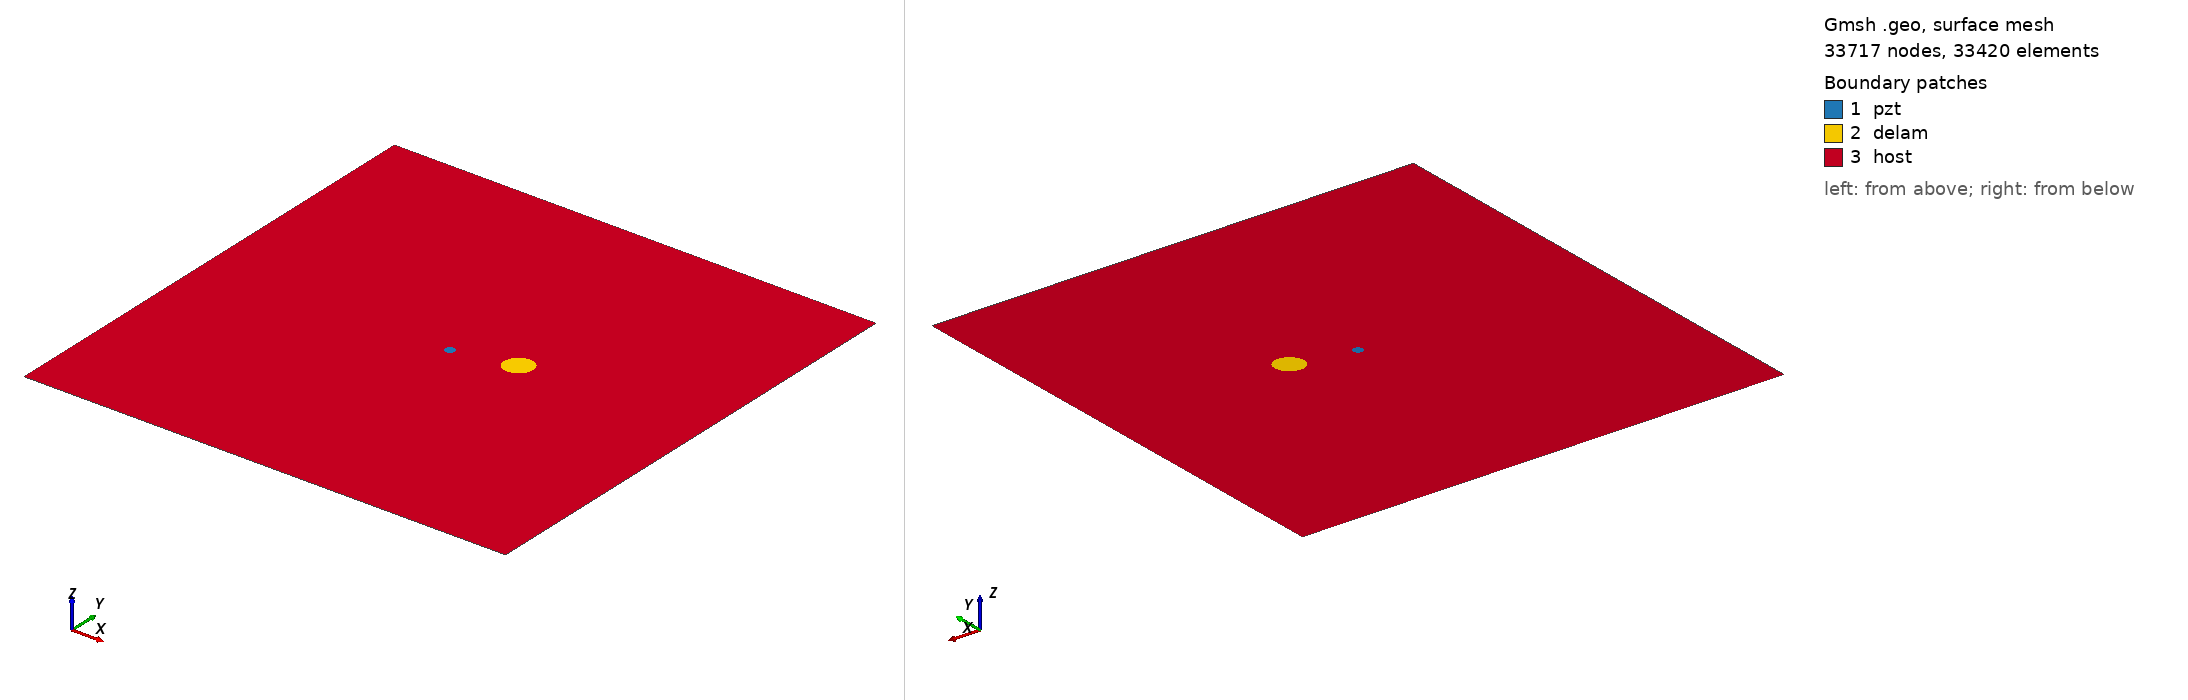

Gmsh geometry script, surface-meshed: 33717 nodes, 33420 surface elements. Boundary patches (legend numbers): 1 pzt, 2 delam, 3 host. Left view from above one corner, right view from below the opposite corner. Legend entries are the model's physical surfaces. The drawing asked Gmsh for element sizes between 1% and 20% of the model's largest extent; the script's own settings can give other sizes.

=== m1_rand_single_delam_14.geo (drawn) ===
SetFactory("OpenCASCADE");
L=0.500000; 
W=0.500000; 
a=0.014799; 
b=0.013248; 
x=0.310999; 
y=0.263314; 
alpha=0.213657 *Pi; 
r=0.005000; 
xpzt=0.250000; 
ypzt=0.250000; 
//+
Point(1) = {0, 0, 0, 1.0};
//+
Point(2) = {L, 0, 0, 1.0};
//+
Point(3) = {L, W, 0, 1.0};
//+
Point(4) = {0, W, 0, 1.0};
//+
Line(1) = {1, 2};
//+
Line(2) = {2, 3};
//+
Line(3) = {3, 4};
//+
Line(4) = {4, 1};
//+
Circle(5) = {xpzt, ypzt, -0, r, 0, 2*Pi};
//+
Ellipse(6) = {x, y, -0, a, b, 0, 2*Pi};
//+
Rotate {{0, 0, 1}, {x, y, 0}, alpha} {
  Curve{6}; 
}
//+
Curve Loop(1) = {4, 1, 2, 3};
//+
Curve Loop(2) = {6};
//+
Curve Loop(3) = {5};
//+
Curve Loop(4) = {6};
//+
Curve Loop(5) = {5};
//+
Plane Surface(1) = {5};
//+
Plane Surface(2) = {4};
//+
Plane Surface(3) = {1, 2, 3};
//+
Point(9) = {xpzt, ypzt, 0, 1.0};
//+
Point{9} In Surface {1};// mesh node at centre of pzt
//+
Physical Surface("pzt") = {1};
//+
Physical Surface("delam") = {2};
//+
Physical Surface("host") = {3};

Mesh.Algorithm = 6; // Frontal
Mesh.CharacteristicLengthFactor = 0.068000;
Mesh.CharacteristicLengthMin = 0.001000;
Mesh.CharacteristicLengthMax = 0.200000;
Mesh.RecombineAll = 1; // Apply recombination algorithm
Mesh.SubdivisionAlgorithm = 1; // 1: all quadrangles
Mesh.Smoothing = 1;
